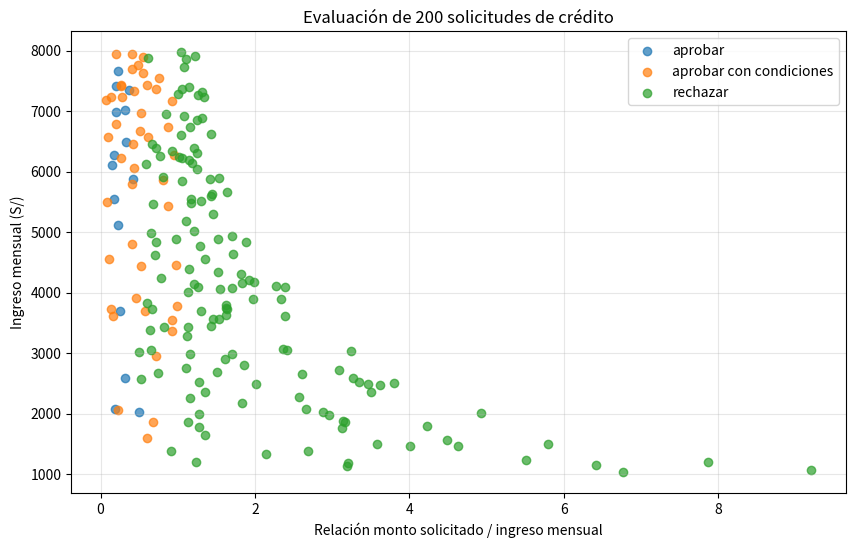

This chart was generated by the following Python code:
def agente_credito(ingreso_mensual, monto_solicitado, tiene_historial_moroso):
    relacion = monto_solicitado / ingreso_mensual

    if tiene_historial_moroso and relacion > 0.5:
        return "rechazar", "relacion monto/ingreso mayor a 0.5 con historial moroso"

    if relacion > 1.0:
        return "rechazar", "relacion monto/ingreso mayor a 1.0"

    if tiene_historial_moroso:
        return "aprobar con condiciones", "historial moroso detectado"

    if relacion > 0.5:
        return "aprobar con condiciones", "relacion monto/ingreso entre 0.5 y 1.0"

    return "aprobar", "relacion monto/ingreso igual o menor a 0.5 y sin historial moroso"

ingreso = 3000
monto = 1500

relacion = monto / ingreso

print(relacion)

casos_credito = [
    (3000, 1000, False),
    (3000, 1500, False),   # Caso límite: relación = 0.5
    (3000, 1800, False),
    (3000, 1500, True),
    (3000, 1800, True),
    (3000, 3600, False)
]

for ingreso, monto, moroso in casos_credito:
    accion, motivo = agente_credito(
        ingreso,
        monto,
        moroso
    )

    relacion = monto / ingreso

    print("Ingreso mensual:", ingreso)
    print("Monto solicitado:", monto)
    print("Historial moroso:", moroso)
    print("Relación:", round(relacion, 2))
    print("Decisión:", accion)
    print("Motivo:", motivo)
    print("-" * 60)

import numpy as np
import matplotlib.pyplot as plt

np.random.seed(42)

n = 200

ingresos = np.random.randint(1000, 8001, n)
montos = np.random.randint(300, 10001, n)
historiales = np.random.choice([False, True], size=n)

relaciones = montos / ingresos

decisiones = []

for ingreso, monto, moroso in zip(
    ingresos,
    montos,
    historiales
):
    accion, motivo = agente_credito(
        ingreso,
        monto,
        moroso
    )

    decisiones.append(accion)

acciones = [
    "aprobar",
    "aprobar con condiciones",
    "rechazar"
]

plt.figure(figsize=(10, 6))

for accion in acciones:

    indices = [
        i for i, decision in enumerate(decisiones)
        if decision == accion
    ]

    plt.scatter(
        relaciones[indices],
        ingresos[indices],
        label=accion,
        alpha=0.7
    )

plt.xlabel("Relación monto solicitado / ingreso mensual")
plt.ylabel("Ingreso mensual (S/)")
plt.title("Evaluación de 200 solicitudes de crédito")

plt.legend()
plt.grid(True, alpha=0.3)

plt.show()
